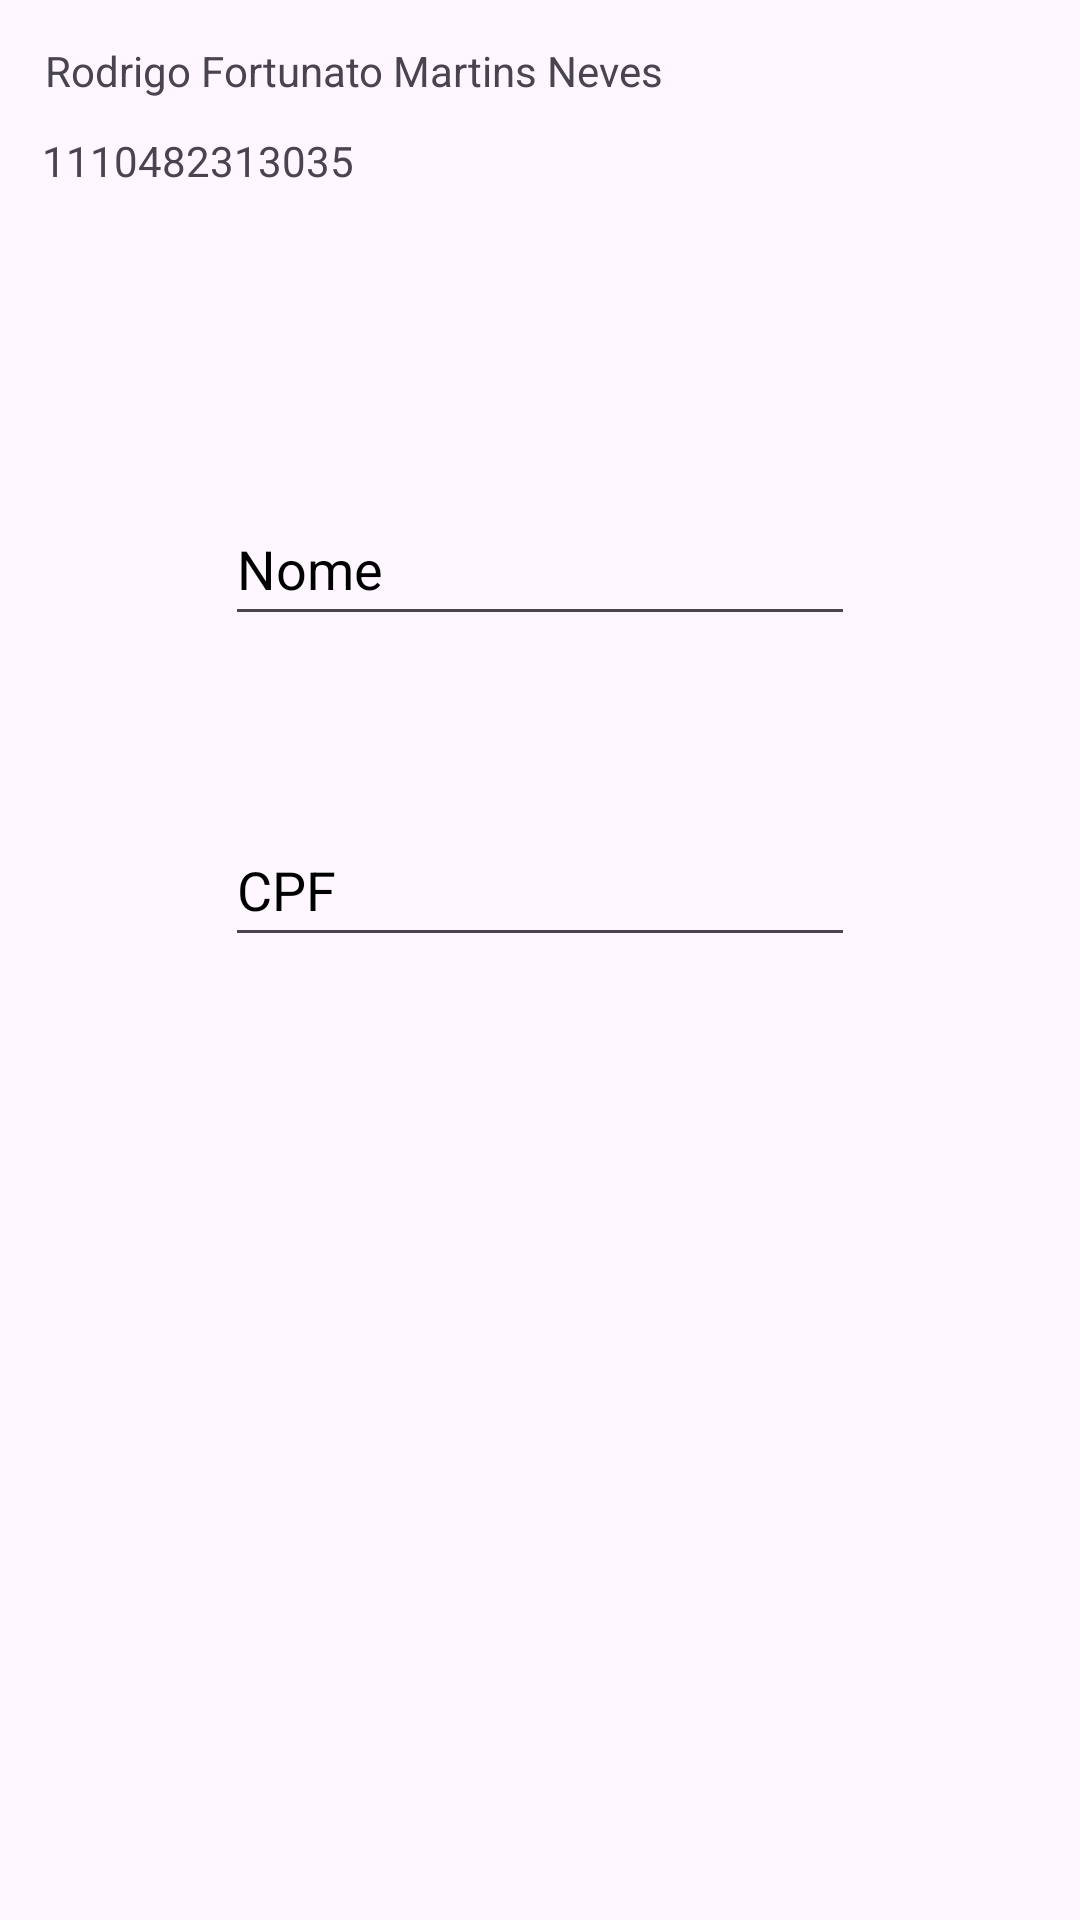

Produce the Android XML layout that renders to this screen, including the resource entries it uses.
<!-- AndroidManifest.xml: application theme Theme.ProjetoAndroid08_2 -->
<!-- res/layout/activity_main.xml -->
<?xml version="1.0" encoding="utf-8"?>
<androidx.constraintlayout.widget.ConstraintLayout xmlns:android="http://schemas.android.com/apk/res/android"
    xmlns:app="http://schemas.android.com/apk/res-auto"
    xmlns:tools="http://schemas.android.com/tools"
    android:id="@+id/main"
    android:layout_width="match_parent"
    android:layout_height="match_parent"
    tools:context=".MainActivity">

    <TextView
        android:id="@+id/tvNome"
        android:layout_width="wrap_content"
        android:layout_height="wrap_content"
        android:layout_marginTop="14dp"
        android:text="@string/nome"
        app:layout_constraintEnd_toEndOf="@+id/tvRa"
        app:layout_constraintStart_toEndOf="@+id/tvRa"
        app:layout_constraintTop_toTopOf="parent" />

    <TextView
        android:id="@+id/tvRa"
        android:layout_width="wrap_content"
        android:layout_height="wrap_content"
        android:layout_marginStart="14dp"
        android:layout_marginTop="11dp"
        android:text="@string/ra"
        app:layout_constraintStart_toStartOf="parent"
        app:layout_constraintTop_toBottomOf="@+id/tvNome" />

    <EditText
        android:id="@+id/etNomePessoa"
        android:layout_width="wrap_content"
        android:layout_height="48dp"
        android:layout_marginTop="164dp"
        android:ems="10"
        android:hint="@string/etNomePessoa"
        android:importantForAutofill="no"
        android:inputType="text"
        android:textColorHint="@color/black"
        app:layout_constraintEnd_toEndOf="parent"
        app:layout_constraintStart_toStartOf="parent"
        app:layout_constraintTop_toTopOf="parent" />

    <EditText
        android:id="@+id/etCpfPessoa"
        android:layout_width="wrap_content"
        android:layout_height="48dp"
        android:layout_marginTop="59dp"
        android:ems="10"
        android:hint="@string/etCpfPessoa"
        android:importantForAutofill="no"
        android:inputType="text"
        android:textColorHint="@color/black"
        app:layout_constraintStart_toStartOf="@+id/etNomePessoa"
        app:layout_constraintTop_toBottomOf="@+id/etNomePessoa" />

    <Button
        android:id="@+id/btnResultado"
        android:layout_width="wrap_content"
        android:layout_height="wrap_content"
        android:layout_marginTop="208dp"
        android:layout_marginBottom="207dp"
        android:text="@string/btnResultado"
        app:layout_constraintBottom_toBottomOf="parent"
        app:layout_constraintEnd_toEndOf="parent"
        app:layout_constraintStart_toStartOf="parent"
        app:layout_constraintTop_toTopOf="@+id/etCpfPessoa" />
</androidx.constraintlayout.widget.ConstraintLayout>
<!-- resources referenced by this layout -->
<resources>
  <string name="btnResultado">Resultado</string>
  <string name="etCpfPessoa">CPF</string>
  <string name="etNomePessoa">Nome</string>
  <string name="nome">Rodrigo Fortunato Martins Neves</string>
  <string name="ra">1110482313035</string>
  <style name="Theme.ProjetoAndroid08_2" parent="Base.Theme.ProjetoAndroid08_2" />
  <style name="Base.Theme.ProjetoAndroid08_2" parent="Theme.Material3.DayNight.NoActionBar">
          
          
      </style>
  <!-- not gathered from this repository: default colours our renderer supplied (Android Studio template values) -->
  <color name="black">#FF000000</color>
</resources>
